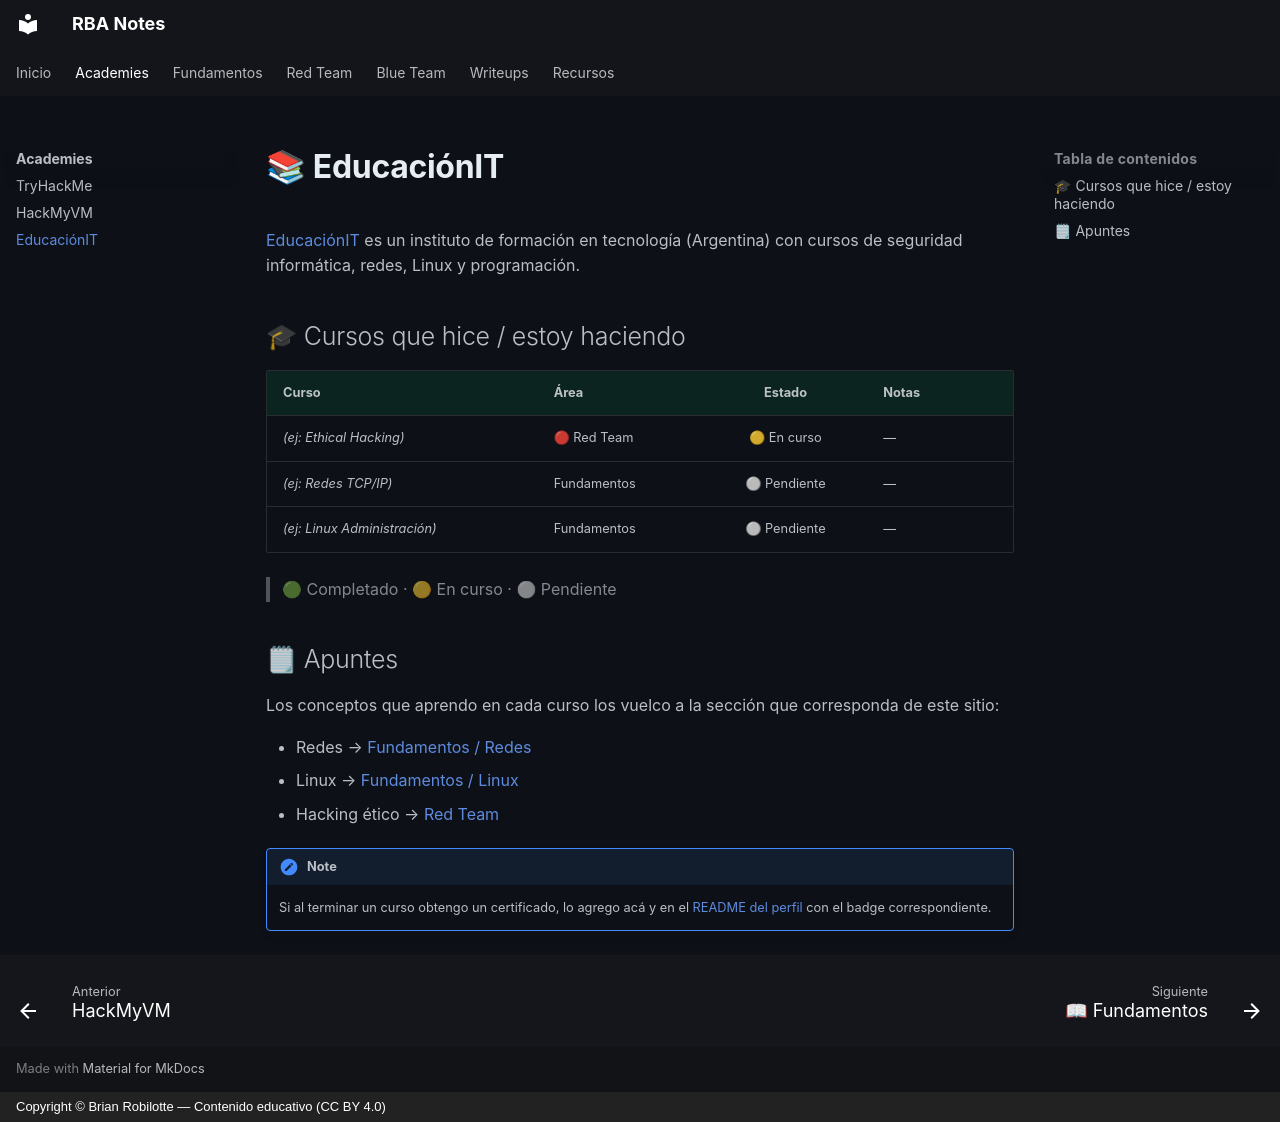

repository: robilotteba/notes · page: academies/educacionit/index.html · generator: mkdocs · copyright: Copyright © Brian Robilotte — Contenido educativo (CC BY 4.0)

# 📚 EducaciónIT

[EducaciónIT](https://www.educacionit.com) es un instituto de formación en tecnología (Argentina) con cursos de seguridad informática, redes, Linux y programación.

## 🎓 Cursos que hice / estoy haciendo

| Curso | Área | Estado | Notas |
|---|---|:--:|---|
| _(ej: Ethical Hacking)_ | 🔴 Red Team | 🟡 En curso | — |
| _(ej: Redes TCP/IP)_ | Fundamentos | ⚪ Pendiente | — |
| _(ej: Linux Administración)_ | Fundamentos | ⚪ Pendiente | — |

> 🟢 Completado · 🟡 En curso · ⚪ Pendiente

## 🗒 Apuntes

Los conceptos que aprendo en cada curso los vuelco a la sección que corresponda de este sitio:

- Redes → [Fundamentos / Redes](../fundamentos/redes.md)
- Linux → [Fundamentos / Linux](../fundamentos/linux.md)
- Hacking ético → [Red Team](../redteam/index.md)

!!! note
    Si al terminar un curso obtengo un certificado, lo agrego acá y en el [README del perfil](https://github.com/robilotteba) con el badge correspondiente.
